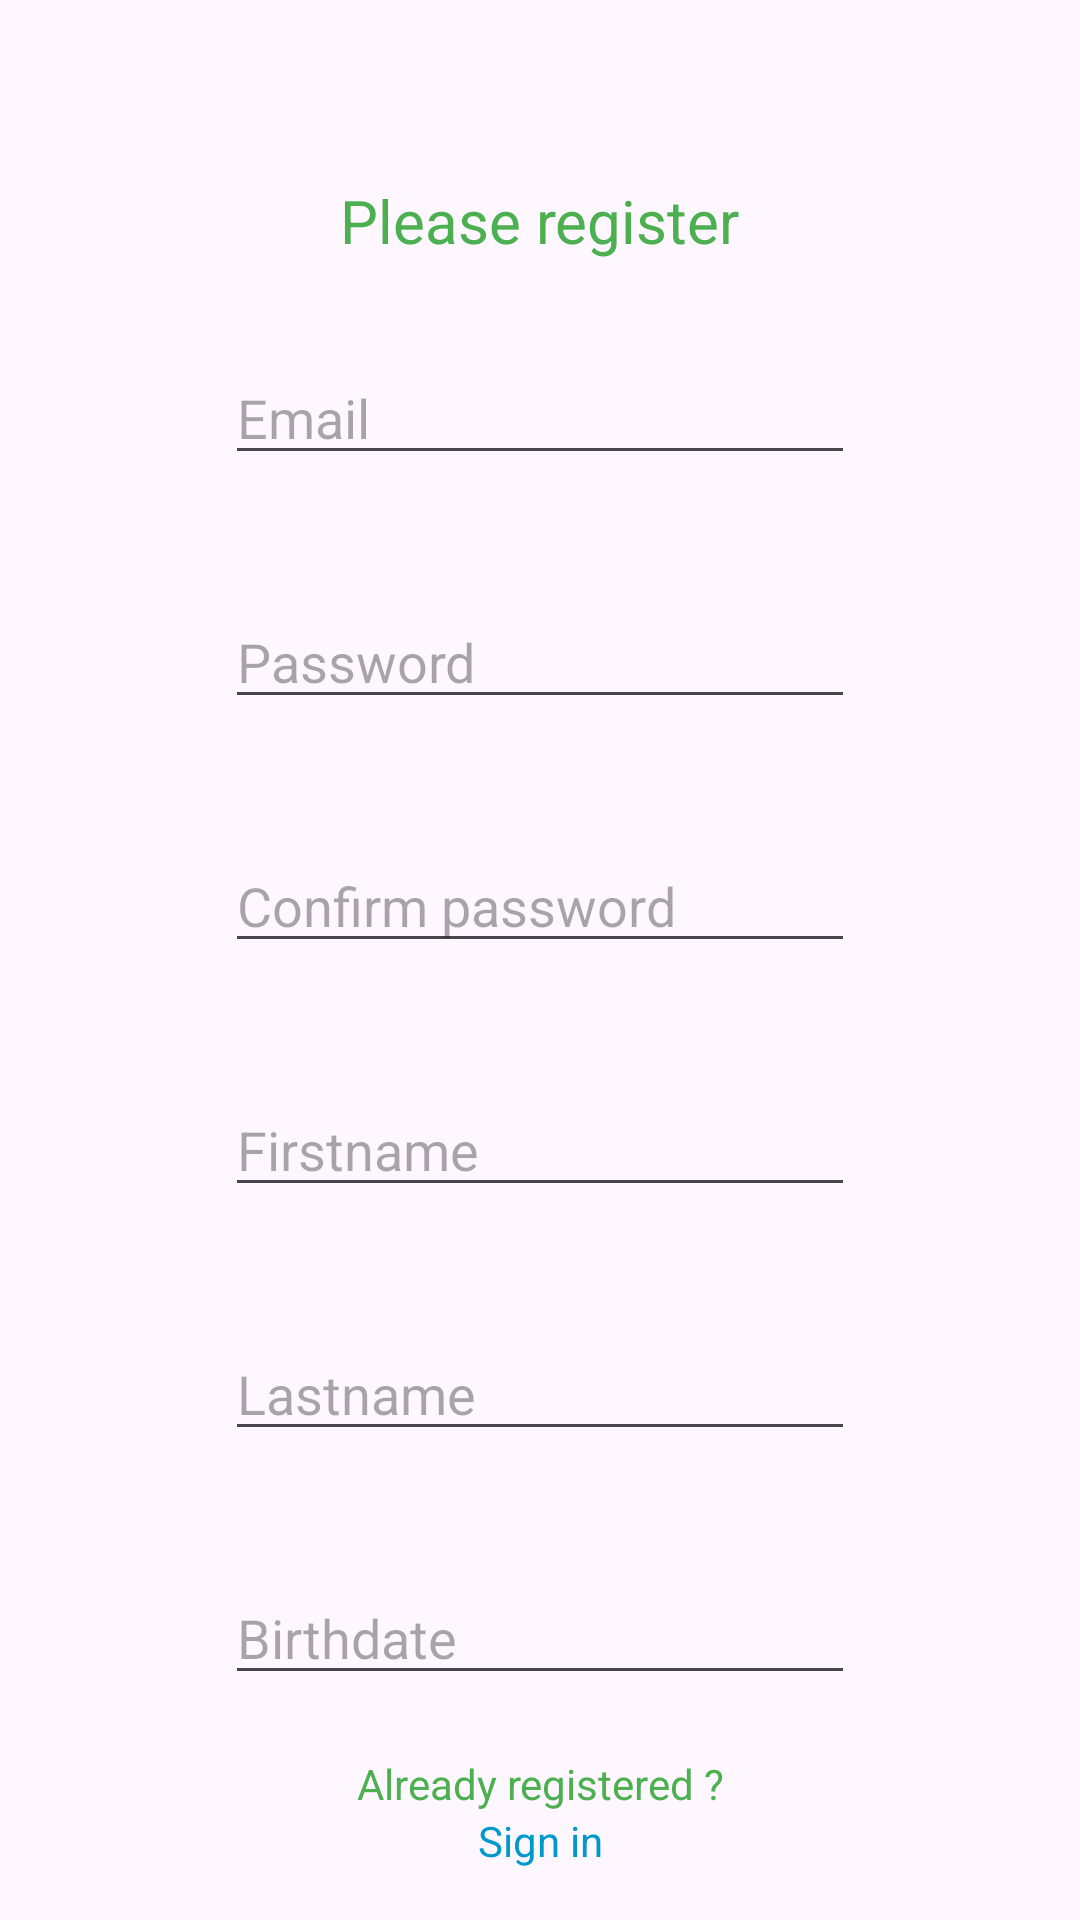

Layout XML and referenced resources for this Android screen:
<!-- AndroidManifest.xml: application theme Theme.CoachTrackerKotlin -->
<!-- res/layout/fragment_register.xml -->
<?xml version="1.0" encoding="utf-8"?>
<androidx.constraintlayout.widget.ConstraintLayout xmlns:android="http://schemas.android.com/apk/res/android"
    xmlns:app="http://schemas.android.com/apk/res-auto"
    xmlns:tools="http://schemas.android.com/tools"
    android:id="@+id/registerFragment"
    android:layout_width="match_parent"
    android:layout_height="match_parent"
    tools:context=".presentation.auth.register.RegisterFragment">

    <TextView
        android:id="@+id/register_tv_title"
        android:layout_width="wrap_content"
        android:layout_height="wrap_content"
        android:text="@string/register_tv_title"
        android:layout_marginTop="60dp"
        android:textSize="20sp"
        app:layout_constraintEnd_toEndOf="parent"
        app:layout_constraintStart_toStartOf="parent"
        app:layout_constraintTop_toTopOf="parent" />

    <EditText
        android:id="@+id/register_et_email"
        android:layout_width="wrap_content"
        android:layout_height="wrap_content"
        android:ems="10"
        android:inputType="text"
        android:hint="@string/register_et_email"
        android:layout_marginTop="30dp"
        app:layout_constraintEnd_toEndOf="parent"
        app:layout_constraintStart_toStartOf="parent"
        app:layout_constraintTop_toBottomOf="@+id/register_tv_title"
        android:autofillHints="name" />

    <EditText
        android:id="@+id/register_et_password"
        android:layout_width="wrap_content"
        android:layout_height="wrap_content"
        android:ems="10"
        android:layout_marginTop="40dp"
        android:inputType="textPassword"
        android:hint="@string/register_et_password"
        app:layout_constraintEnd_toEndOf="parent"
        app:layout_constraintStart_toStartOf="parent"
        app:layout_constraintTop_toBottomOf="@+id/register_et_email"
        android:autofillHints="password"/>

    <EditText
        android:id="@+id/register_et_password_confirm"
        android:layout_width="wrap_content"
        android:layout_height="wrap_content"
        android:ems="10"
        android:layout_marginTop="40dp"
        android:inputType="textPassword"
        android:hint="@string/register_et_password_confirm"
        app:layout_constraintEnd_toEndOf="parent"
        app:layout_constraintStart_toStartOf="parent"
        app:layout_constraintTop_toBottomOf="@+id/register_et_password"
        android:autofillHints="password"/>

    <EditText
        android:id="@+id/register_et_firstname"
        android:layout_width="wrap_content"
        android:layout_height="wrap_content"
        android:ems="10"
        android:layout_marginTop="40dp"
        android:inputType="text"
        android:hint="@string/register_et_firstname"
        app:layout_constraintEnd_toEndOf="parent"
        app:layout_constraintStart_toStartOf="parent"
        app:layout_constraintTop_toBottomOf="@+id/register_et_password_confirm"
        android:autofillHints="password"/>

    <EditText
        android:id="@+id/register_et_lastname"
        android:layout_width="wrap_content"
        android:layout_height="wrap_content"
        android:ems="10"
        android:layout_marginTop="40dp"
        android:inputType="text"
        android:hint="@string/register_et_lastname"
        app:layout_constraintEnd_toEndOf="parent"
        app:layout_constraintStart_toStartOf="parent"
        app:layout_constraintTop_toBottomOf="@+id/register_et_firstname"
        android:autofillHints="password"/>

    <EditText
        android:id="@+id/register_et_birthdate"
        android:layout_width="wrap_content"
        android:layout_height="wrap_content"
        android:ems="10"
        android:layout_marginTop="40dp"
        android:focusable="false"
        android:clickable="true"
        android:hint="@string/register_et_birthdate"
        app:layout_constraintEnd_toEndOf="parent"
        app:layout_constraintStart_toStartOf="parent"
        app:layout_constraintTop_toBottomOf="@+id/register_et_lastname"
        android:autofillHints="password"/>

    <Button
        android:id="@+id/register_btn_register"
        android:layout_width="wrap_content"
        android:layout_height="wrap_content"
        android:background="@drawable/btn_auth"
        android:textSize="20sp"
        android:text="@string/register_btn_register"
        android:layout_marginTop="20dp"
        app:layout_constraintEnd_toEndOf="parent"
        app:layout_constraintStart_toStartOf="parent"
        app:layout_constraintTop_toBottomOf="@+id/register_tv_signup" />

    <TextView
        android:id="@+id/register_tv_already_registered"
        android:layout_width="wrap_content"
        android:layout_height="wrap_content"
        android:text="@string/register_tv_already_registered"
        android:layout_marginTop="20dp"
        app:layout_constraintEnd_toEndOf="parent"
        app:layout_constraintStart_toStartOf="parent"
        app:layout_constraintTop_toBottomOf="@+id/register_et_birthdate" />

    <TextView
        android:id="@+id/register_tv_signup"
        android:layout_width="wrap_content"
        android:layout_height="wrap_content"
        android:textColor="@android:color/holo_blue_dark"
        android:clickable="true"
        android:text="@string/register_tv_signup"
        app:layout_constraintStart_toStartOf="parent"
        app:layout_constraintTop_toBottomOf="@+id/register_tv_already_registered"
        app:layout_constraintEnd_toEndOf="parent"

        />

    <ProgressBar
        android:id="@+id/progressBar"
        style="?android:attr/progressBarStyle"
        android:layout_width="wrap_content"
        android:layout_height="wrap_content"
        android:visibility="gone"
        app:layout_constraintStart_toStartOf="parent"
        app:layout_constraintTop_toTopOf="parent"
        app:layout_constraintEnd_toEndOf="parent"
        app:layout_constraintBottom_toBottomOf="parent"
        />
   

</androidx.constraintlayout.widget.ConstraintLayout>
<!-- resources referenced by this layout -->
<resources>
  <!-- drawable btn_auth (drawable) -->
  <?xml version="1.0" encoding="utf-8"?>
  <shape xmlns:android="http://schemas.android.com/apk/res/android"
      android:shape="rectangle">
  
      <solid android:color="@color/colorPrimary" />
      <corners android:radius="0dp"/>
      <size android:width="220dp" android:height="50dp"/>
  
  </shape>
  <string name="register_btn_register">Sign up</string>
  <string name="register_et_birthdate">Birthdate</string>
  <string name="register_et_email">Email</string>
  <string name="register_et_firstname">Firstname</string>
  <string name="register_et_lastname">Lastname</string>
  <string name="register_et_password">Password</string>
  <string name="register_et_password_confirm">Confirm password</string>
  <string name="register_tv_already_registered">Already registered ? </string>
  <string name="register_tv_signup">Sign in</string>
  <string name="register_tv_title">Please register</string>
  <style name="Theme.CoachTrackerKotlin" parent="Base.Theme.CoachTrackerKotlin" />
  <color name="colorPrimary">#4CAF50</color>
  <style name="Base.Theme.CoachTrackerKotlin" parent="Theme.Material3.DayNight.NoActionBar">
          <item name="colorPrimary">@color/colorPrimary</item>
          <item name="colorOnPrimary">@color/colorOnPrimary</item>
          <item name="colorSecondary">@color/colorSecondary</item>
          <item name="android:textColor">@color/colorPrimary</item>
      </style>
  <color name="colorOnPrimary">#FFFFFF</color>
  <color name="colorSecondary">#2A6E2D</color>
</resources>
